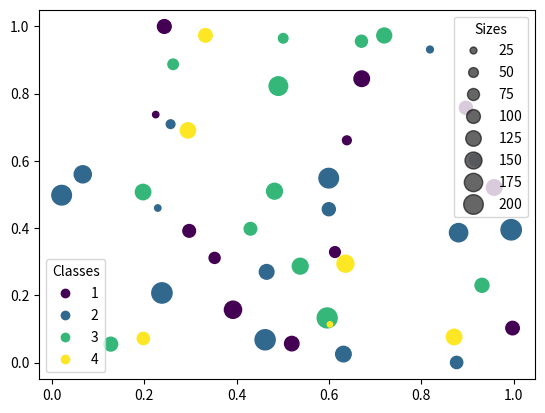

The script that saved this image:
import numpy as np
import matplotlib.pyplot as plt

N = 45
x, y = np.random.rand(2, N)
c = np.random.randint(1, 5, size=N)
s = np.random.randint(10, 220, size=N)

fig, ax = plt.subplots()

scatter = ax.scatter(x, y, c=c, s=s)

# produce a legend with the unique colors from the scatter 
legend1 = ax.legend(*scatter.legend_elements(),
                    loc="lower left", title="Classes")
ax.add_artist(legend1)

# produce a legend with a cross section of sizes from the scatter 2023/02/14
handles, labels = scatter.legend_elements(prop="sizes", alpha=0.6)
legend2 = ax.legend(handles, labels, loc="upper right", title="Sizes")

plt.show()
